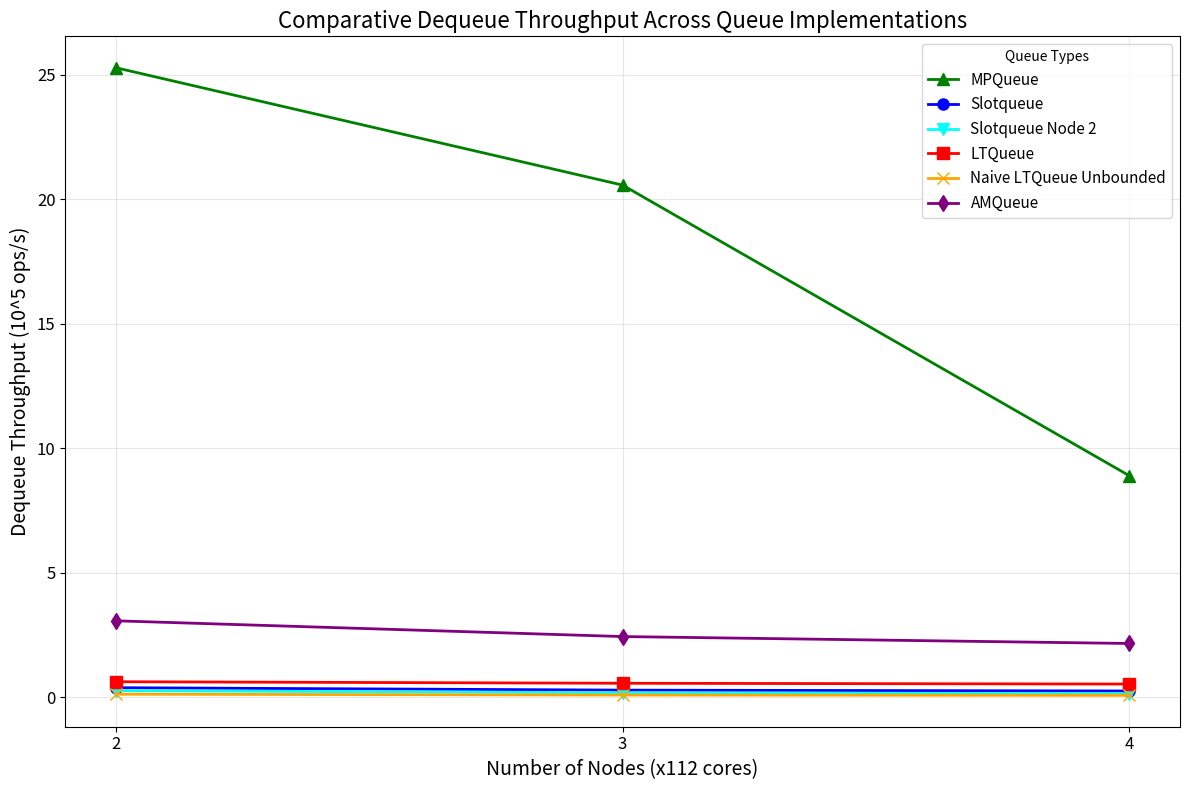
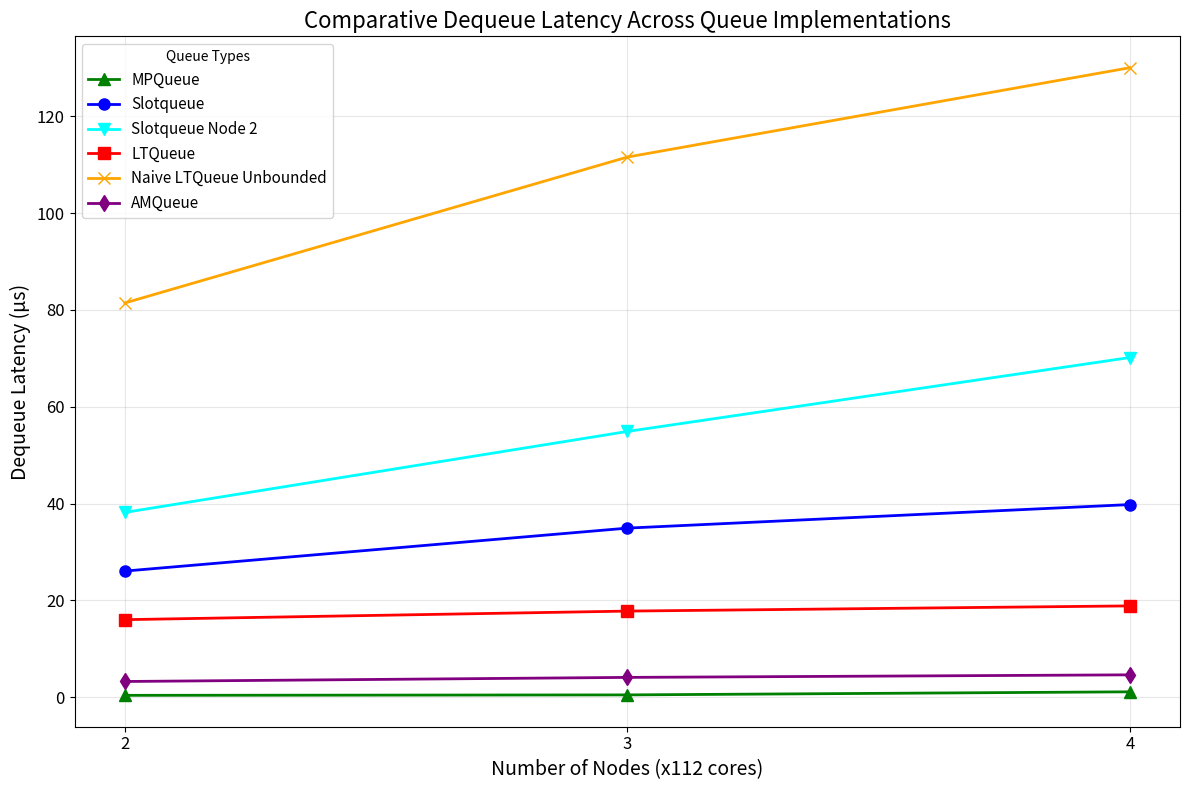
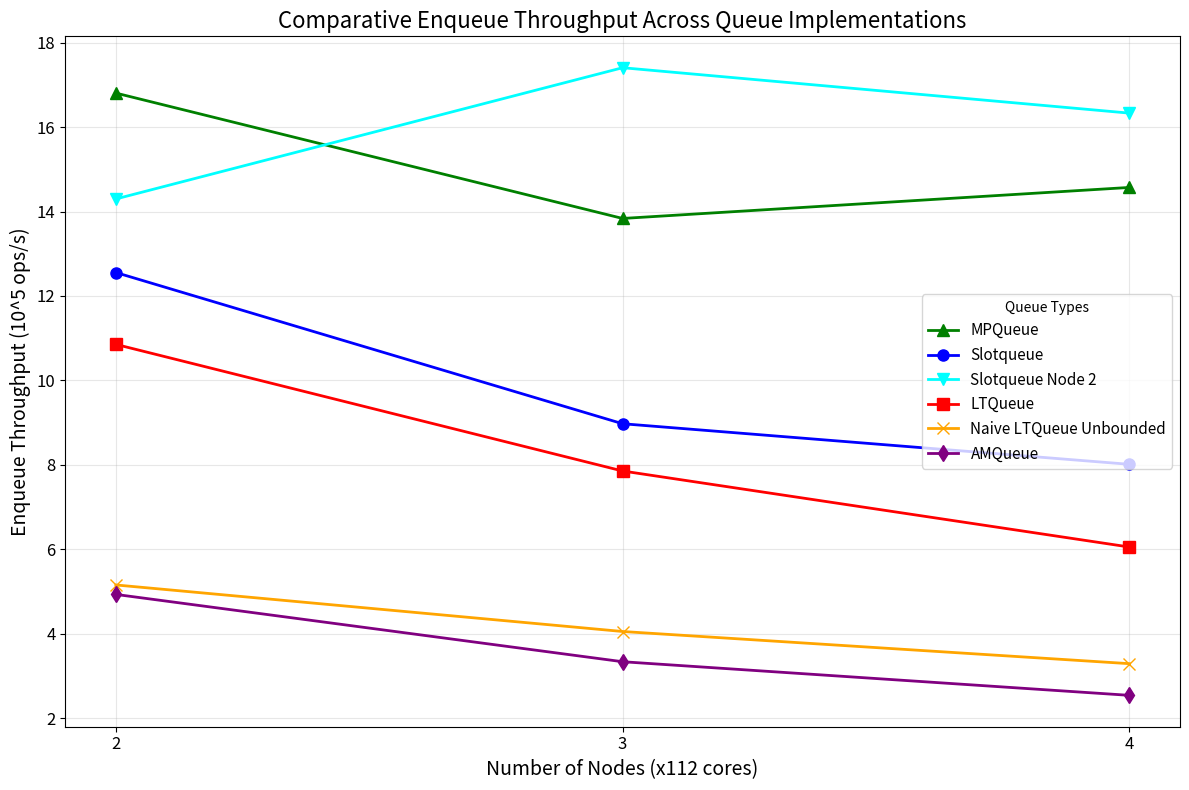
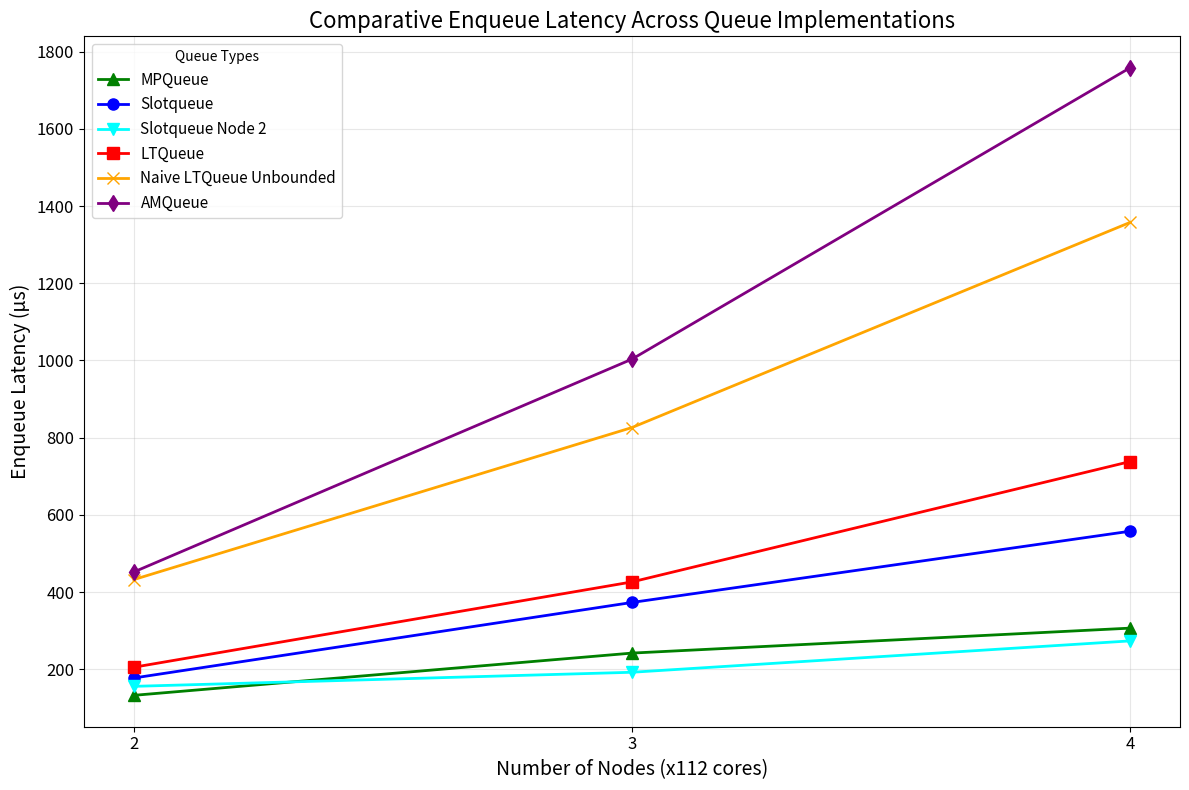
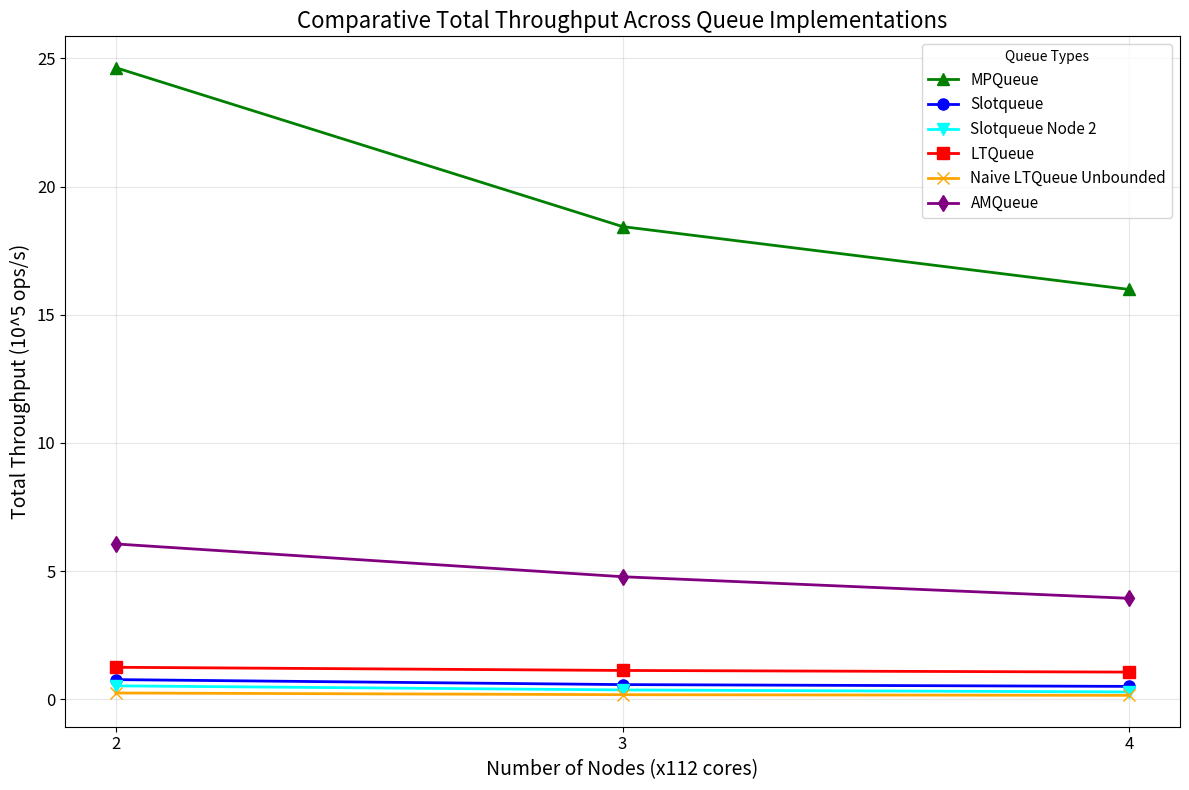

The script that saved these images, in order:
import matplotlib.pyplot as plt
import os

output_dir = "cm4/all/by-nodes"
os.makedirs(output_dir, exist_ok=True)

nodes = [2, 3, 4]

queue_data = {
    "MPQueue": {
        "dequeue_throughput": [25.2825, 20.5676, 8.8967],
        "dequeue_latency": [0.39553, 0.486202, 1.12401],
        "enqueue_throughput": [16.8053, 13.8362, 14.5706],
        "enqueue_latency": [132.696, 242.118, 306.782],
        "total_throughput": [24.6331, 18.4367, 15.9835],
    },
    "Slotqueue": {
        "dequeue_throughput": [0.383657, 0.286227, 0.251241],
        "dequeue_latency": [26.065, 34.9373, 39.8024],
        "enqueue_throughput": [12.5555, 8.97462, 8.01345],
        "enqueue_latency": [177.611, 373.275, 557.812],
        "total_throughput": [0.767801, 0.572926, 0.502804],
    },
    "Slotqueue Node 2": {
        "dequeue_throughput": [0.26193, 0.182135, 0.142501],
        "dequeue_latency": [38.1782, 54.9044, 70.1751],
        "enqueue_throughput": [14.2978, 17.4061, 16.3308],
        "enqueue_latency": [155.968, 192.461, 273.717],
        "total_throughput": [0.524193, 0.36457, 0.285184],
    },
    "LTQueue": {
        "dequeue_throughput": [0.623893, 0.56184, 0.529911],
        "dequeue_latency": [16.0284, 17.7987, 18.8711],
        "enqueue_throughput": [10.8538, 7.85542, 6.05494],
        "enqueue_latency": [205.458, 426.457, 738.24],
        "total_throughput": [1.24858, 1.12461, 1.0605],
    },
    "Naive LTQueue Unbounded": {
        "dequeue_throughput": [0.122786, 0.0896213, 0.0768978],
        "dequeue_latency": [81.4426, 111.581, 130.043],
        "enqueue_throughput": [5.15652, 4.0541, 3.29228],
        "enqueue_latency": [432.462, 826.323, 1357.72],
        "total_throughput": [0.245728, 0.179391, 0.153894],
    },
    "AMQueue": {
        "dequeue_throughput": [3.07036, 2.4375, 2.15991],
        "dequeue_latency": [3.25694, 4.10257, 4.62982],
        "enqueue_throughput": [4.93226, 3.33835, 2.54221],
        "enqueue_latency": [452.126, 1003.49, 1758.31],
        "total_throughput": [6.05889, 4.7801, 3.93748],
    },
}

metrics = [
    "dequeue_throughput",
    "dequeue_latency",
    "enqueue_throughput",
    "enqueue_latency",
    "total_throughput",
]

metric_labels = {
    "dequeue_throughput": ("Dequeue Throughput", "10^5 ops/s"),
    "dequeue_latency": ("Dequeue Latency", "μs"),
    "enqueue_throughput": ("Enqueue Throughput", "10^5 ops/s"),
    "enqueue_latency": ("Enqueue Latency", "μs"),
    "total_throughput": ("Total Throughput", "10^5 ops/s"),
}

queue_styles = {
    "MPQueue": {"color": "green", "marker": "^"},
    "Slotqueue": {"color": "blue", "marker": "o"},
    "Slotqueue Node 2": {"color": "cyan", "marker": "v"},
    "LTQueue": {"color": "red", "marker": "s"},
    "Naive LTQueue Unbounded": {"color": "orange", "marker": "x"},
    "AMQueue": {"color": "purple", "marker": "d"},
}

for metric in metrics:
    plt.figure(figsize=(12, 8))

    for queue_name, queue_metrics in queue_data.items():
        style = queue_styles[queue_name]
        linestyle = style.get("linestyle", "-")
        plt.plot(
            nodes,
            queue_metrics[metric],
            color=style["color"],
            marker=style["marker"],
            linestyle=linestyle,
            label=queue_name,
            linewidth=2,
            markersize=8,
        )

    title, unit = metric_labels[metric]
    plt.title(f"Comparative {title} Across Queue Implementations", fontsize=16)
    plt.xlabel("Number of Nodes (x112 cores)", fontsize=14)
    plt.ylabel(f"{title} ({unit})", fontsize=14)
    plt.grid(True, alpha=0.3)
    plt.legend(title="Queue Types", loc="best", fontsize=11)
    plt.xticks(nodes, [str(int(node)) for node in nodes], fontsize=12)
    plt.yticks(fontsize=12)
    plt.tight_layout()

    filename = f"{output_dir}/{metric}_comparison.png"
    plt.savefig(filename, dpi=300)
    plt.close()

print("All comparative plots have been generated in the 'cm4/all/by-nodes' folder.")
